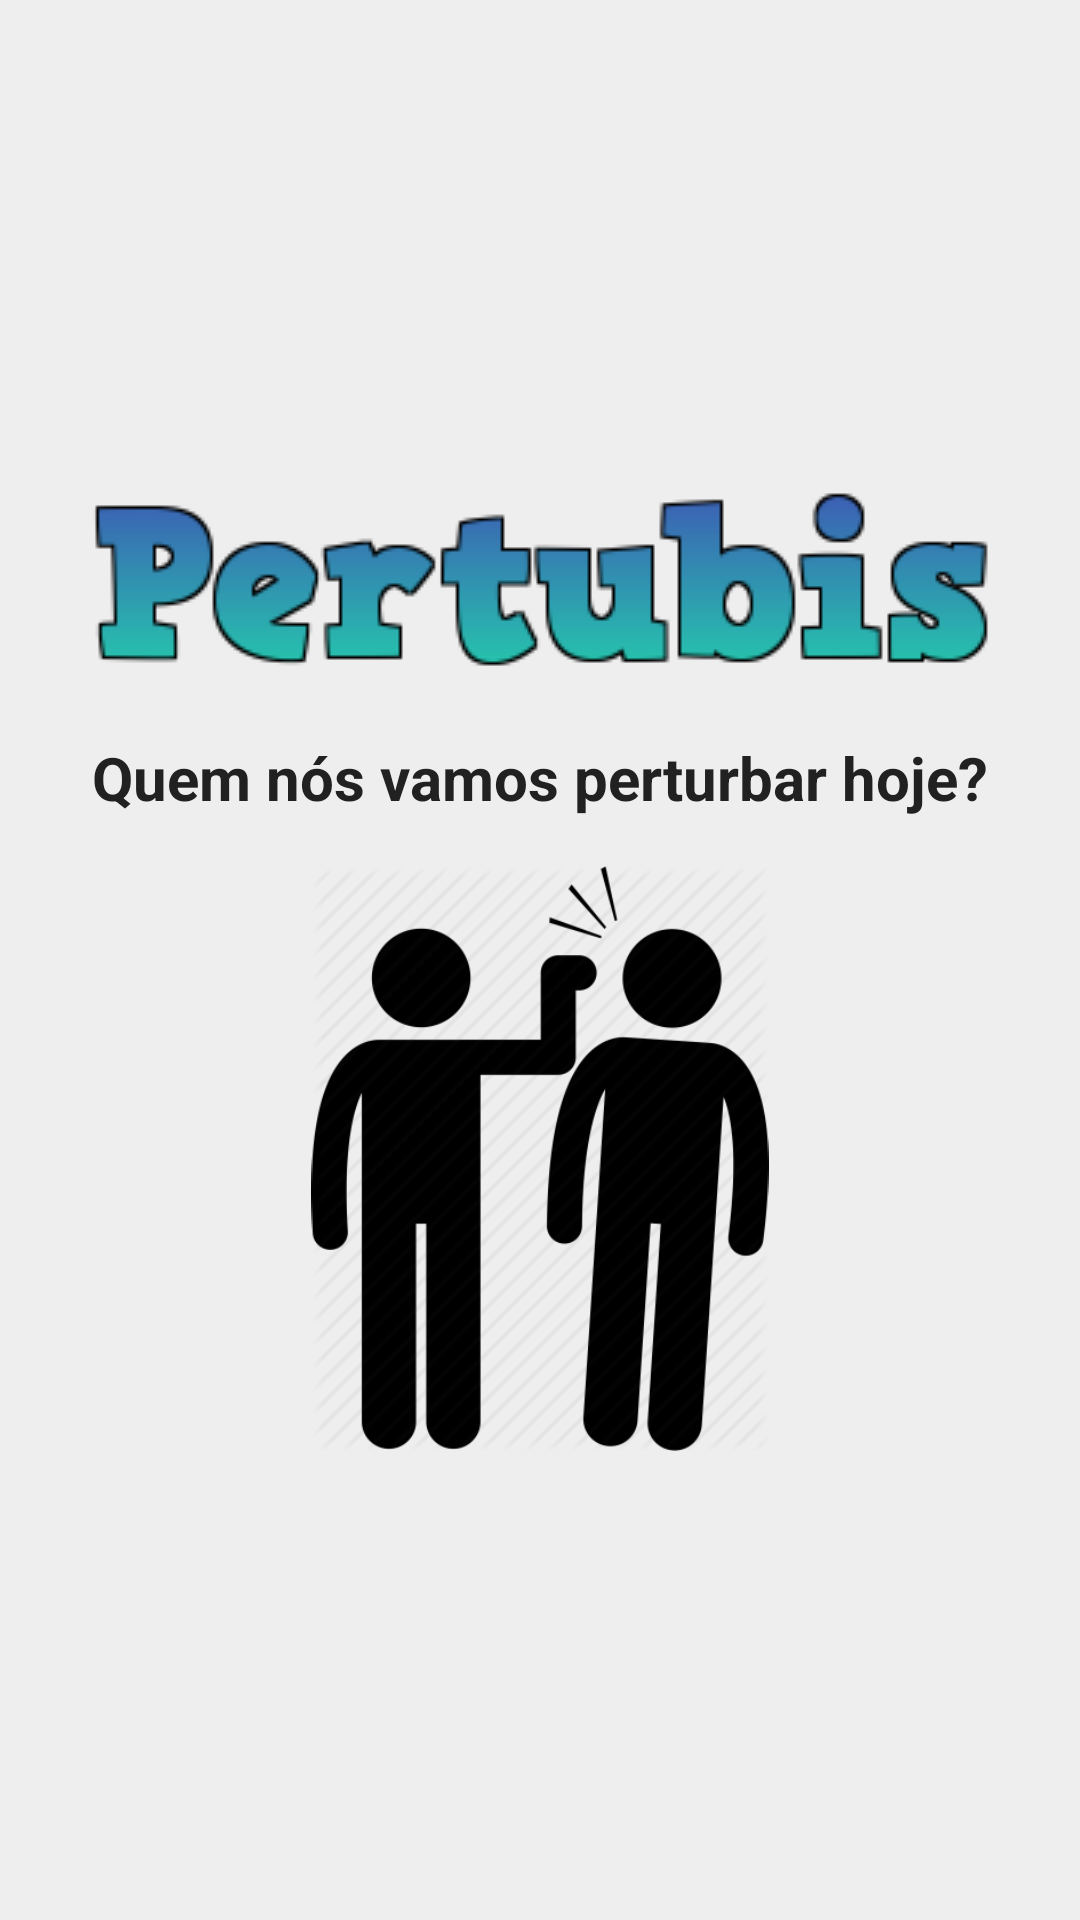

The Android layout XML behind this screen, and the referenced resources:
<!-- AndroidManifest.xml: activity theme AppTheme.NoActionBar -->
<!-- res/layout/activity_splash.xml -->
<?xml version="1.0" encoding="utf-8"?>
<androidx.constraintlayout.widget.ConstraintLayout
        xmlns:android="http://schemas.android.com/apk/res/android"
        xmlns:app="http://schemas.android.com/apk/res-auto"
        xmlns:tools="http://schemas.android.com/tools"
        android:layout_width="match_parent"
        android:layout_height="match_parent"
        tools:context=".view.SplashActivity"
        android:background="@color/background">

    <LinearLayout
            android:orientation="vertical"
            android:layout_width="0dp"
            android:layout_height="wrap_content"
            app:layout_constraintTop_toTopOf="parent"
            app:layout_constraintStart_toStartOf="parent"
            app:layout_constraintEnd_toEndOf="parent"
            app:layout_constraintBottom_toBottomOf="parent">

        <ImageView
                android:layout_width="match_parent"
                android:layout_height="wrap_content"
                app:srcCompat="@drawable/logo"
                tools:layout_editor_absoluteY="175dp"
                android:id="@+id/imgLogoSplash"
                app:layout_constraintStart_toStartOf="parent"
                android:scaleType="fitCenter"/>

        <TextView
                android:text="Quem nós vamos perturbar hoje?"
                android:layout_width="match_parent"
                android:layout_height="wrap_content"
                android:id="@+id/txtSubtitleSplash"
                android:textSize="20sp"
                android:textColor="@color/primary_text"
                android:textStyle="bold"
                android:layout_gravity="center"
                android:gravity="center"
                android:layout_marginTop="16dp"
                android:layout_marginBottom="16dp"/>

        <ImageView
                android:layout_width="wrap_content"
                android:layout_height="195dp"
                app:srcCompat="@drawable/icon_large"
                android:id="@+id/imgIconSplash"
                tools:layout_editor_absoluteX="0dp"
                tools:layout_editor_absoluteY="51dp"
                android:scaleType="fitCenter"
                android:layout_gravity="center"/>

    </LinearLayout>

</androidx.constraintlayout.widget.ConstraintLayout>
<!-- resources referenced by this layout -->
<resources>
  <color name="background">#eeeeee</color>
  <color name="primary_text">#212121</color>
  <!-- drawable icon_large: png bitmap (drawable, 21487 bytes) -->
  <!-- drawable logo: png bitmap (drawable, 10084 bytes) -->
  <style name="AppTheme.NoActionBar">
          <item name="windowActionBar">false</item>
          <item name="windowNoTitle">true</item>
      </style>
</resources>
